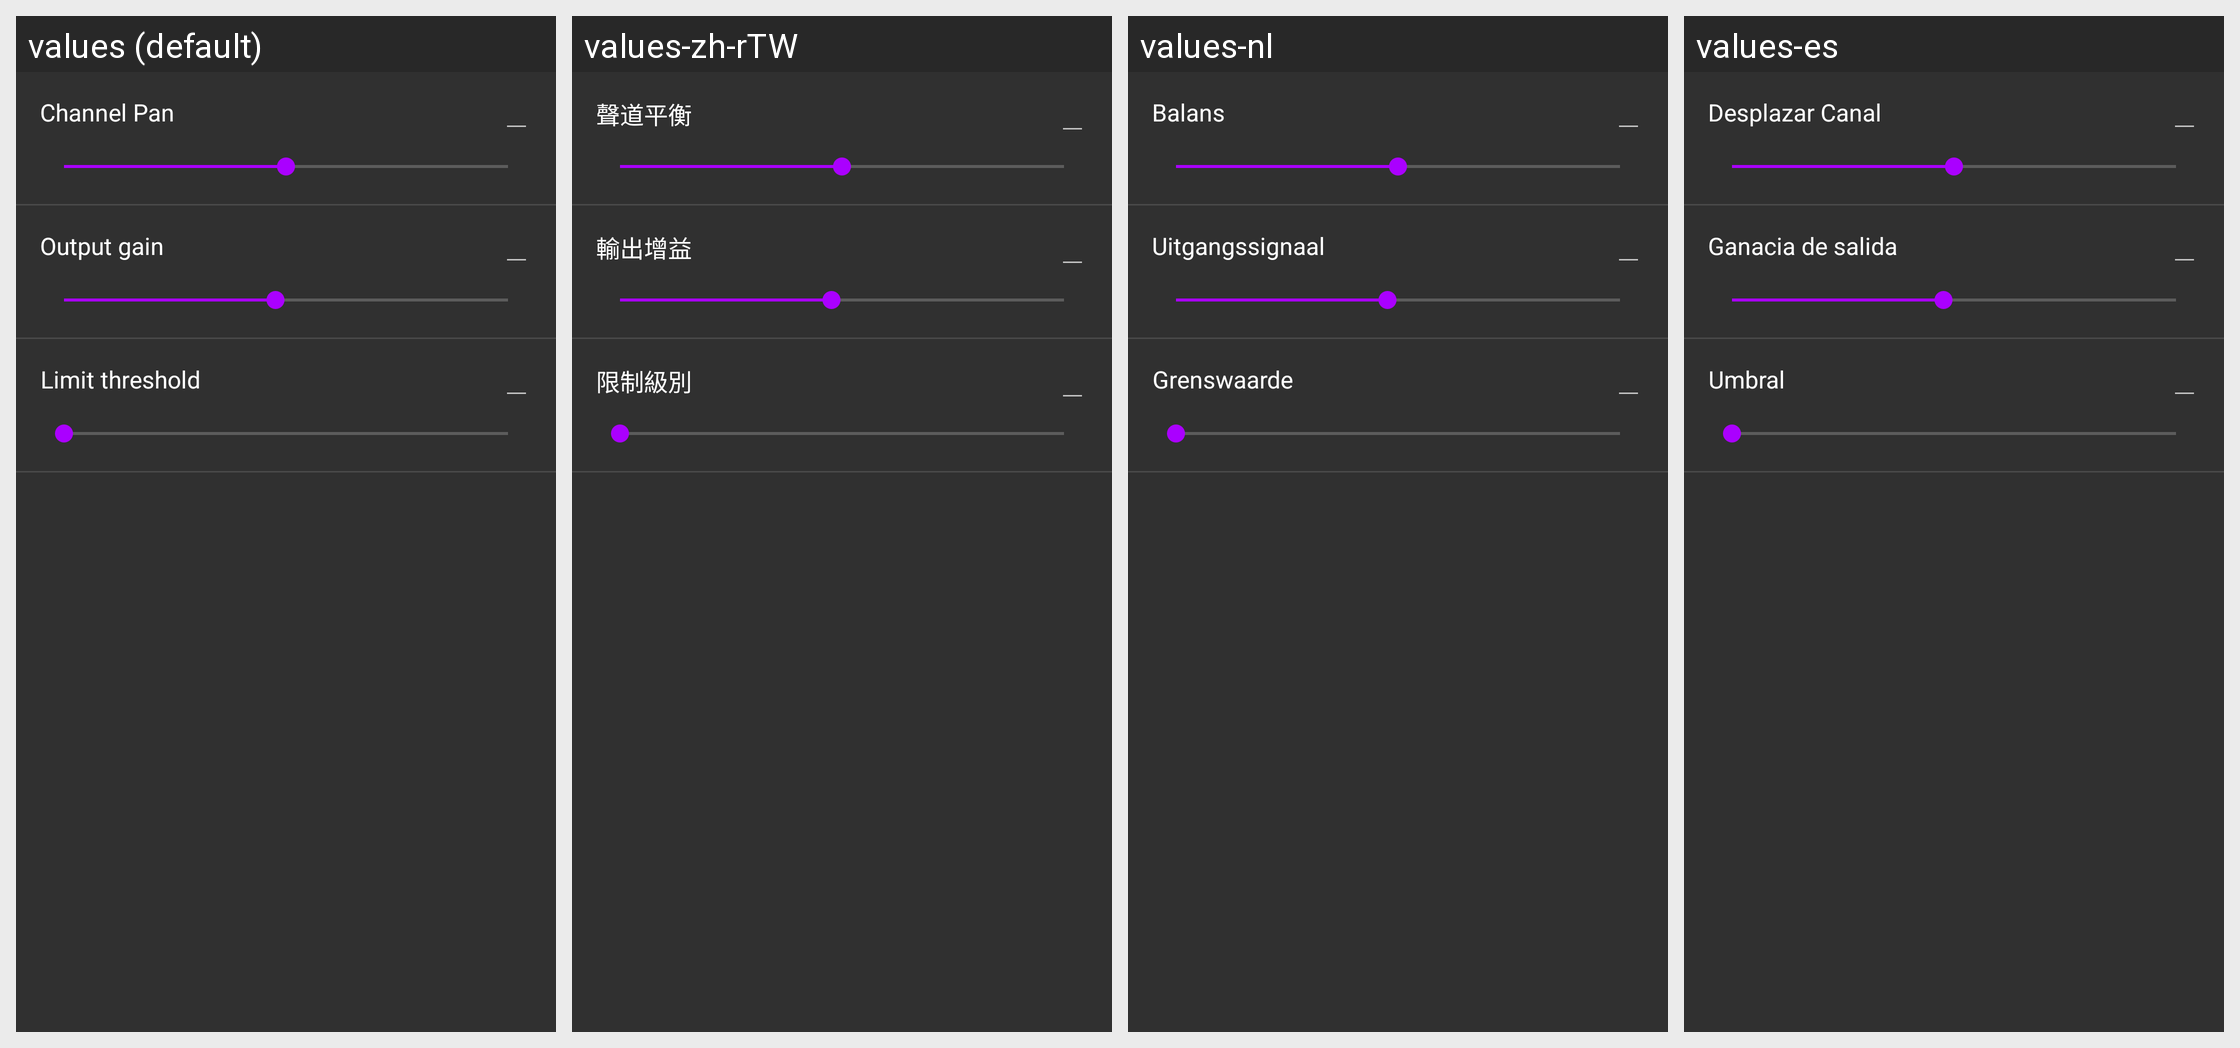

For this localized Android screen grid, give each drawn string resource with its value in every locale shown.
Android screen res/layout/fragment_fx_limiter.xml rendered under 4 locales, left to right: values (default), values-zh-rTW, values-nl, values-es. Device: Nexus 5 (rendered at 1080×1920; each locale shown at half size, 540×960, under a caption strip naming it); theme AppTheme.
Other locales in the repository, not shown: values-fr, values-zh-rCN.
Strings drawn on this screen, with the default value and each locale's value (text and hints the layout hard-codes, and strings that could not be matched under every locale, appear in the picture but are not listed):

pref_output_pan
  values: Channel Pan
  values-zh-rTW: 聲道平衡
  values-nl: Balans
  values-es: Desplazar Canal

pref_output_gain
  values: Output gain
  values-zh-rTW: 輸出增益
  values-nl: Uitgangssignaal
  values-es: Ganacia de salida

pref_fx_limiter_threshold
  values: Limit threshold
  values-zh-rTW: 限制級別
  values-nl: Grenswaarde
  values-es: Umbral
